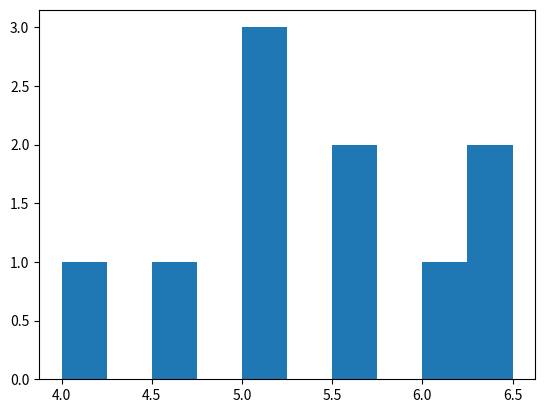

This chart was generated by the following Python code: (Note: this script raises an exception after producing the figure.)
# P1_code.py
# Exercise: Maximum Likelihood Estimation
# [redacted]

# This tutorial will introduce you to Fitting Distribution Parameters in Python, 
# teaching you how to use distribution fitting functions from the scipy.stats 
# package in Python.
#
# This training continues on our previous work on Descriptive Statistics. 
# Often, we might want to approximate statistics describing the shape of 
# distributions, but there may not be a clear analytical method (eg. method 
# of moments) to do so. We can use the power of optimization to help us 
# instead, using a brute-force method to find the value most likely to be the 
# statistic that actually fits our distribution. We can ask Python to compute the 
# values of those statistics using the scipy.stats package's distribution 
# fitting methods.
#
# Please open up your project on Posit.Cloud, for our Github class repository
# (https://github.com/timothyfraser/sysen). Start a new Python script 
# (File >> New >> Python Script). Save the Python script as P1_code.py. 
# And let's get started!

# !pip install scipy numpy pandas matplotlib


# 1. Getting Started #######################################

# Import necessary libraries
import numpy as np
import pandas as pd
import matplotlib.pyplot as plt
from scipy import stats
from scipy.optimize import minimize, minimize_scalar

# As our raw data, let's use our vector of seawall heights sw. 
# Its raw distribution can be visualized with hist(sw).

# Let's remake again our vector of seawall heights
sw = [4.5, 5, 5.5, 5, 5.5, 6.5, 6.5, 6, 5, 4]
plt.hist(sw)
plt.show()


# 2. Example: Exponential Distribution #######################################

# We have our vector of seawall heights sw. We have 2 main ways of 
# calculating statistics that describe the distribution of sw. These include 
# an analytical approach (method of moments) and a brute-force approach 
# (maximum likelihood estimation).
#
# - In the analytical approach (method of moments), which we learned in the 
#   main textbook, we use formula that have been derived by mathematicians to 
#   describe the parameters of a particular distribution.
#
# - In the brute-force approach (maximum likelihood estimation), we use a 
#   secondary parameter called likelihood to find the parameter values most 
#   likely to fit your data. We say, if the parameter had value A (for 
#   example), what's the joint probability (likelihood) of finding your 
#   observed values (sw) in a distribution with that trait A? We use maximum 
#   likelihood estimation to iteratively test various different values for 
#   parameter A, and choose the value that provides the highest likelihood - 
#   a.k.a. the maximum likelihood.
#
# Note: Remember: a parameter is a single number that describes a full 
# population. A statistic is a single number that describes a sample. This 
# key difference aside, the terms are largely interchangeable.
#
# Let's use the exponential distribution as a helpful example. It has one 
# parameter - rate (also known as lambda), describing 1/mean.
#
# Let's calculate the rate parameter a few ways, using (1) the method of 
# moments, (2) maximum likelihood estimation (MLE) using scipy.stats.expon.fit(), 
# and (3) maximum likelihood estimation (MLE) using scipy.optimize.


# 2.1. Method of Moments #######################################

# Let's use the method of moments to find the inverse mean
1 / (sum(sw) / len(sw))
# Equivalent to...
1 / np.mean(sw)


# 2.2. MLE with scipy.stats.expon.fit() #######################################

# Let's ask scipy.stats.expon.fit() to run maximum likelihood estimation.
#
# Maximum likelihood estimation requires a benchmark distribution to compare 
# against, so we need to specify the distribution type. In this case, let's do 
# exponential. (See scipy.stats documentation for other supported distributions)

# Note: scipy.stats.expon.fit() returns parameters in a different format than R's fitdistr
# For exponential, it returns (loc, scale) where scale = 1/rate
# We'll extract the scale parameter and convert to rate
params = stats.expon.fit(sw, floc=0)  # floc=0 fixes location at 0
rate_estimate = 1 / params[1]  # params[1] is the scale parameter
print(f"Rate parameter (lambda): {rate_estimate}")
print(f"Full parameters (loc, scale): {params}")

# Pretty darn similar to the value we got from the method of moments, right?


# 2.3. MLE with scipy.optimize #######################################

# Alternatively, we could run maximum likelihood estimation manually, using 
# scipy.optimize. scipy.optimize is Python's built in optimization function. 
# We'll learn maximum likelihood estimation a little more later in the book. 
# The key idea is this:
#
# stats.expon.pdf(x = 2, scale = 1/0.1) gives the probability of the value 
# x = 2 showing up in an exponential distribution characterized by a parameter 
# rate = 0.1 (where scale = 1/rate).

stats.expon.pdf(2, scale=1/0.1)

# stats.expon.pdf(x = sw, scale = 1/0.1) gives the probabilities for each value 
# of x if they showed up in an exponential distribution characterized by a 
# parameter rate = 0.1.

# You can compute the probabilities for all values in sw like this
stats.expon.pdf(sw, scale=1/0.1)

# The joint probability of these values of x occurring together is called the 
# likelihood. We can take the product using np.prod().

# Let's get the likelihood of these values...
np.prod(stats.expon.pdf(sw, scale=1/0.1))

# Likelihood tend to be very small numbers, so a helpful trick is to calculate 
# the log-likelihood instead, meaning the sum of logged probabilities.

# See how these two processes produce the same output?
# Get the log of probabilities multiplied together...
np.log(np.prod(stats.expon.pdf(sw, scale=1/0.1)))
# Get the sum of logged probabilities...
np.sum(np.log(stats.expon.pdf(sw, scale=1/0.1)))
# They're equivalent

# Then, we write up a short function called loglikelihood(), including two 
# inputs (1) par and (2) our data x. I added an example value 0.1 to par just 
# as a reminder for what it means.

def loglikelihood(par, x):
    # par is the rate parameter, scale = 1/par
    return np.sum(np.log(stats.expon.pdf(x, scale=1/par)))

# Try it!
loglikelihood(0.1, sw)

# Finally, we run an optimizer using minimize_scalar(), supplying a starting 
# value for search and our function loglikelihood. We want to maximize the 
# loglikelihood, but minimize_scalar() minimizes by default, so we'll use 
# method='brent' and negate our function to maximize it.

# Note: We need to minimize the negative log-likelihood to maximize the log-likelihood
result = minimize_scalar(lambda par: -loglikelihood(par, sw), 
                         bounds=(0.001, 10), 
                         method='bounded')
print(result)

# Compare the final parameter value against scipy.stats.expon.fit()'s results! 
# They're about the same.

params = stats.expon.fit(sw, floc=0)
rate_estimate = 1 / params[1]
print(f"Rate parameter from fit(): {rate_estimate}")

# Voila! You made your own maximum likelihood estimator manually. Certainly, 
# scipy.optimize was a little more time consuming, but now you know how 
# distribution fitting truly works inside!


# 3. Applications #######################################

# Let's try applying the same general approach with scipy.stats to other 
# distributions.


# 3.1. Normal Distribution #######################################

# What parameter values would best describe our distribution's shape, if this 
# data were from a normal distribution? Remember, normal distributions have 
# a mean and a sd.

# Method of Moments
np.mean(sw)
np.std(sw, ddof=1)  # ddof=1 for sample standard deviation
# Maximum Likelihood Estimation
# stats.norm.fit() returns (loc, scale) where loc=mean and scale=std
params_norm = stats.norm.fit(sw)
print(f"Normal distribution parameters (mean, std): {params_norm}")


# 3.2. Poisson Distribution #######################################

# What parameter values would best describe our distribution's shape, if this 
# data were from a Poisson distribution? Remember, poisson distributions have 
# a lambda parameter describing the mean.

# Method of moments
np.mean(sw)
# Maximum Likelihood Estimation
# stats.poisson.fit() returns (mu,) where mu is the lambda parameter
params_pois = stats.poisson.fit(sw, floc=0)
print(f"Poisson distribution parameter (lambda): {params_pois[0]}")


# 3.3. Gamma Distribution #######################################

# What parameter values would best describe our distribution's shape, if this 
# data were from a Gamma distribution? Remember, gamma distributions have a 
# shape parameter approximately equal to mean^2/variance and a scale parameter 
# approximately equal to variance/mean.

# Method of Moments
# For shape, we want the rate of how much greater the mean-squared is than 
# the variance.
np.mean(sw)**2 / np.var(sw, ddof=1)

# For scale, we like to get the variance divided by the mean.
np.var(sw, ddof=1) / np.mean(sw)

# Maximum Likelihood Estimation
# stats.gamma.fit() returns (a, loc, scale) where a is the shape parameter
params_gamma = stats.gamma.fit(sw, floc=0)
print(f"Gamma distribution parameters (shape, scale): ({params_gamma[0]}, {params_gamma[2]})")


# 3.4. Weibull Distribution #######################################

# What parameter values would best describe our distribution's shape, if this 
# data were from a Weibull distribution? Remember, weibull distributions have 
# a shape parameter and a scale parameter. (But we can't easily use the method 
# of moments here right now.)

# Estimate the shape and scale parameters for a weibull distribution
# stats.weibull_min.fit() returns (c, loc, scale) where c is the shape parameter
params_weibull = stats.weibull_min.fit(sw, floc=0)
print(f"Weibull distribution parameters (shape, scale): ({params_weibull[0]}, {params_weibull[2]})")


# 4. Learning Check 1 #######################################

# Question:
#
# You've been recruited to evaluate the frequency of Corgi sightings in the 
# Ithaca Downtown. A sample of 10 students each reported the number of corgis 
# they saw last Tuesday in town. Calculate the statistics summarizing each 
# distribution, if it were a normal, poisson, exponential, gamma, or weibull 
# distribution. Please use scipy.stats distribution fitting methods for all 
# your calculations.
#
# [redacted]
# [redacted]
#
# ----------------------------------------------------------------------------
# View Answer!
# ----------------------------------------------------------------------------

# First, let's make the data.

# Make distribution of Corgis
corgi = [5, 1, 10, 3, 4, 3, 6, 4, 5, 2]

# Next, let's compute the estimated statistics using maximum likelihood 
# estimation.

# Compute statistics for each distributions
print("Normal distribution:")
print(stats.norm.fit(corgi))
print("\nPoisson distribution:")
print(f"Lambda: {stats.poisson.fit(corgi, floc=0)[0]}")
print("\nExponential distribution:")
exp_params = stats.expon.fit(corgi, floc=0)
print(f"Rate (lambda): {1/exp_params[1]}")
print("\nGamma distribution:")
gamma_params = stats.gamma.fit(corgi, floc=0)
print(f"Shape: {gamma_params[0]}, Scale: {gamma_params[2]}")
print("\nWeibull distribution:")
weibull_params = stats.weibull_min.fit(corgi, floc=0)
print(f"Shape: {weibull_params[0]}, Scale: {weibull_params[2]}")


# 5. Conclusion #######################################

# Congratulations! You now know how to use scipy.stats distribution fitting 
# methods to approximate the parameters for a dataset, assuming various 
# different types of distributions. You also learned maximum likelihood 
# estimation, the core technique underneath these fitting methods, and how to 
# perform it manually using scipy.optimize. Great work!

# Clean up workspace (optional)
# Note: In Python, you can use del to remove variables, or just restart the kernel
globals().clear()